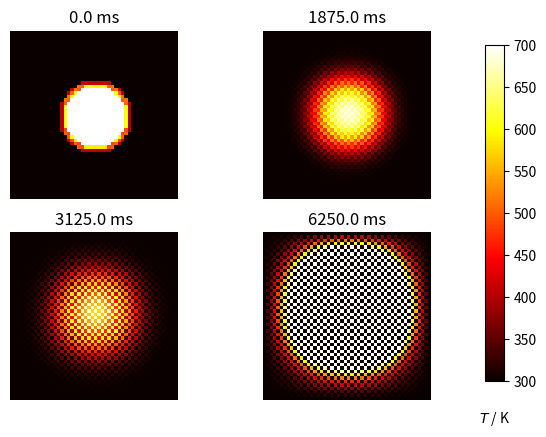

This figure's Python source:
import numpy as np
import matplotlib.pyplot as plt

# plate size, mm
w = h = 50.
# intervals in x-, y- directions, mm
dx = dy = 1
# Thermal diffusivity of steel, mm2.s-1
D = 4.
Tcool, Thot = 300, 700

nx, ny = int(w/dx), int(h/dy)

dx2, dy2 = dx*dx, dy*dy
dt = dx2 * dy2 / (2 * D * (dx2 + dy2))

u0 = Tcool * np.ones((nx, ny))
u = np.ones((nx, ny))*Tcool
# v= np.ones((vx,vy))*1
vx = np.ones((50, 50))* 0.5
vy = np.ones((50, 50))*0

# Initial conditions - ring of inner radius r, width dr centred at (cx,cy) (mm)
r, cx, cy = 10, 25, 25
r2 = r**2
for i in range(nx):
    for j in range(ny):
        p2 = (i*dx-cx)**2 + (j*dy-cy)**2
        if p2 < r2:
          u0[i,j] = Thot

def do_timestep(u0, u, vx,vy):
    # Propagate with forward-difference in time, central-difference in space
    u[1:-1, 1:-1] = u0[1:-1, 1:-1] + D * dt * ((u0[2:, 1:-1] - 2*u0[1:-1, 1:-1] + u0[:-2, 1:-1])/dx2 + (u0[1:-1, 2:] - 2*u0[1:-1, 1:-1] + u0[1:-1, :-2])/dy2 )\
                -(dt * vx[1:-1, 1:-1] * ((u0[1:-1, 1:-1] - u0[2:, 1:-1])/dx))\
                -(dt * vy[1:-1, 1:-1] * ((u0[1:-1, 1:-1] - u0[:-2, 1:-1])/dy))
    u0 = u.copy()
    return u0, u

# Number of timesteps
nsteps = 101
# Output 4 figures at these timesteps
mfig = [0, 30, 50, 100]
fignum = 0
fig = plt.figure()
for m in range(nsteps):
    u0, u = do_timestep(u0, u, vx,vy)
    if m in mfig:
        fignum += 1
        print(m, fignum)
        ax = fig.add_subplot(220 + fignum)
        im = ax.imshow(u.copy(), cmap=plt.get_cmap('hot'), vmin=Tcool,vmax=Thot)
        ax.set_axis_off()
        ax.set_title('{:.1f} ms'.format(m*dt*1000))
fig.subplots_adjust(right=0.85)
cbar_ax = fig.add_axes([0.9, 0.15, 0.03, 0.7])
cbar_ax.set_xlabel('$T$ / K', labelpad=20)
fig.colorbar(im, cax=cbar_ax)
plt.show()
